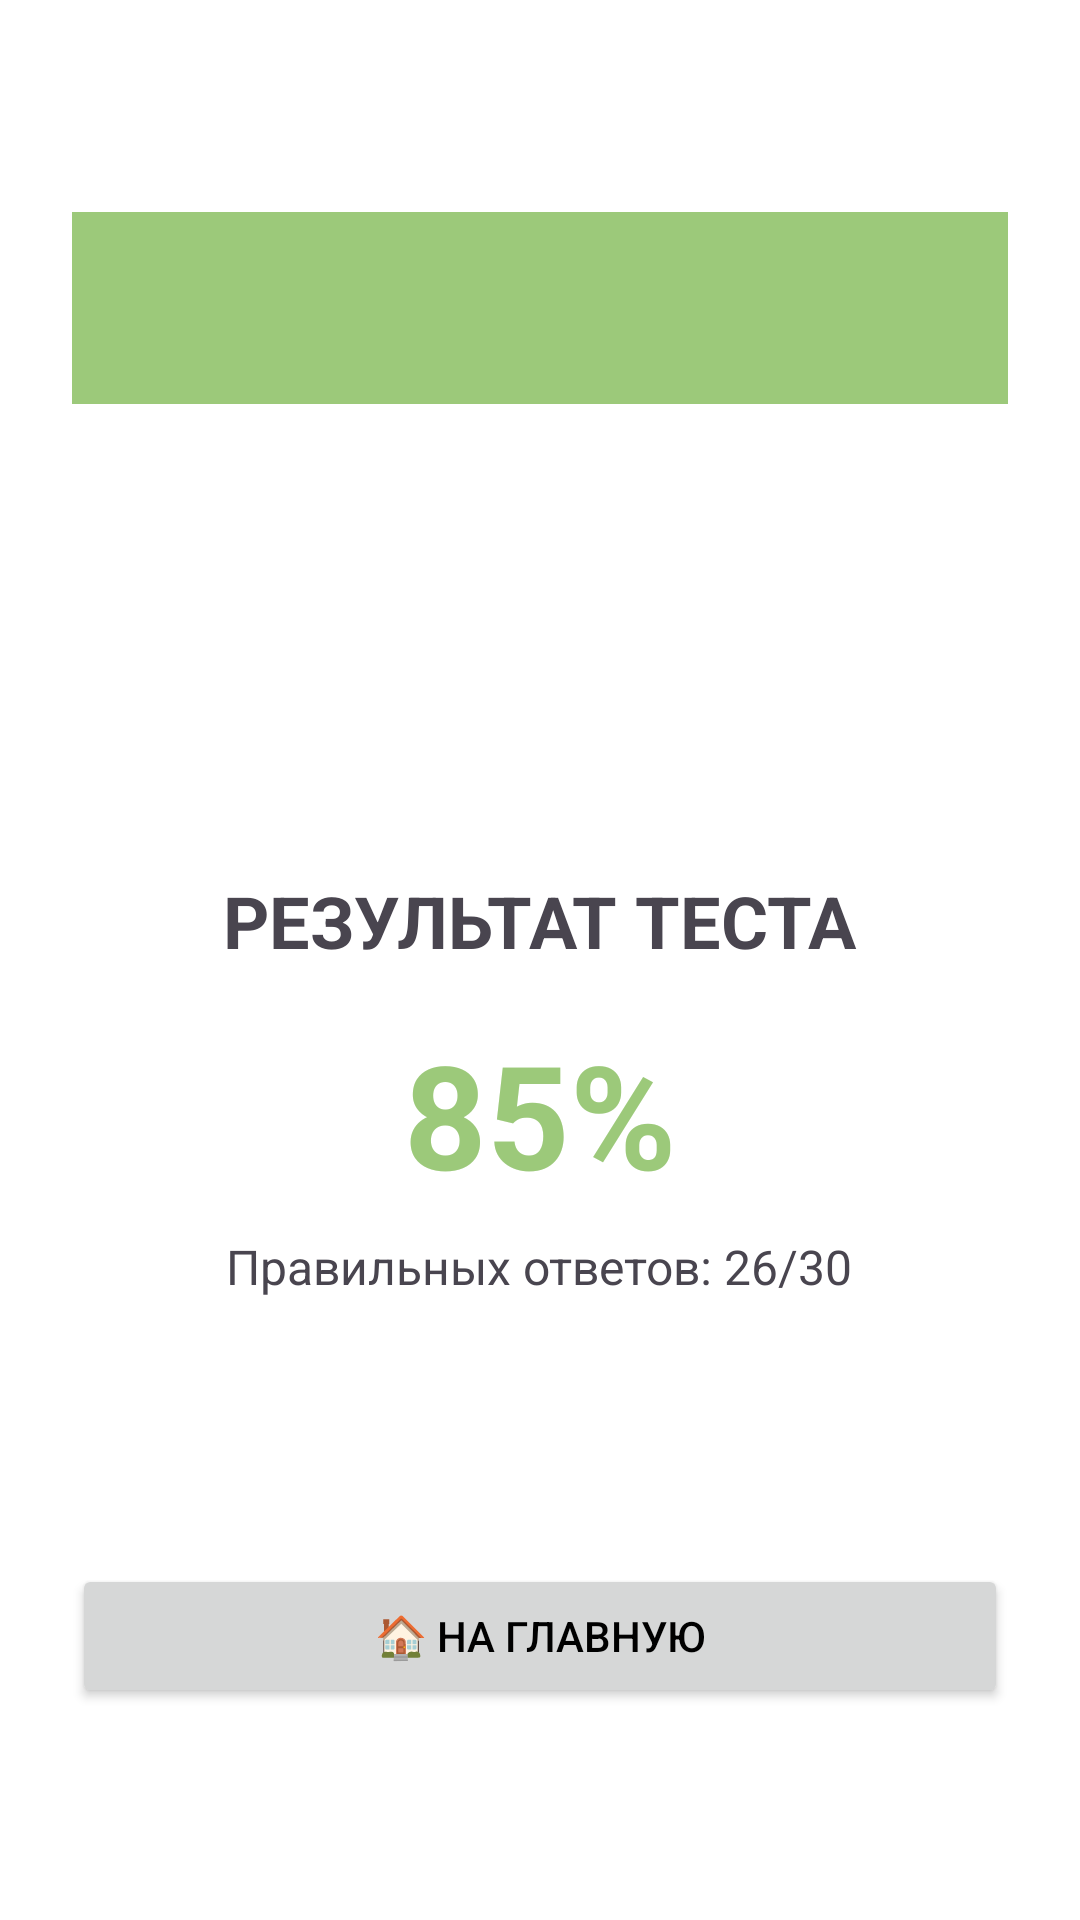

The Android layout XML behind this screen, and the referenced resources:
<!-- AndroidManifest.xml: application theme Theme.BRICSCourses -->
<!-- res/layout/activity_test_result.xml -->
<?xml version="1.0" encoding="utf-8"?>
<LinearLayout xmlns:android="http://schemas.android.com/apk/res/android"
    android:layout_width="match_parent"
    android:layout_height="match_parent"
    android:orientation="vertical"
    android:gravity="center"
    android:padding="24dp">

    <androidx.appcompat.widget.Toolbar
        android:id="@+id/toolbar"
        android:layout_width="match_parent"
        android:layout_height="?attr/actionBarSize"
        android:background="@color/colorGreeny" />

    <ImageView
        android:id="@+id/result_icon"
        android:layout_width="100dp"
        android:layout_height="100dp"
        android:layout_marginTop="32dp"
        android:src="@drawable/ic_success" />

    <TextView
        android:id="@+id/result_title"
        android:layout_width="wrap_content"
        android:layout_height="wrap_content"
        android:text="РЕЗУЛЬТАТ ТЕСТА"
        android:textSize="24sp"
        android:textStyle="bold"
        android:layout_marginTop="24dp" />

    <TextView
        android:id="@+id/score_text"
        android:layout_width="wrap_content"
        android:layout_height="wrap_content"
        android:text="85%"
        android:textSize="48sp"
        android:textStyle="bold"
        android:textColor="@color/colorGreeny"
        android:layout_marginTop="16dp" />

    <TextView
        android:id="@+id/details_text"
        android:layout_width="wrap_content"
        android:layout_height="wrap_content"
        android:text="Правильных ответов: 26/30"
        android:textSize="16sp"
        android:layout_marginTop="8dp" />

    <TextView
        android:id="@+id/passed_text"
        android:layout_width="wrap_content"
        android:layout_height="wrap_content"
        android:text=""
        android:textSize="18sp"
        android:textColor="@android:color/holo_green_dark"
        android:layout_marginTop="16dp" />

    <Button
        android:id="@+id/back_button"
        android:layout_width="match_parent"
        android:layout_height="48dp"
        android:layout_marginTop="48dp"
        android:text="🏠 НА ГЛАВНУЮ" />

</LinearLayout>
<!-- resources referenced by this layout -->
<resources>
  <color name="colorGreeny">#9CC97A</color>
  <style name="Theme.BRICSCourses" parent="Theme.Material3.DayNight.NoActionBar">
  
          
          <item name="android:statusBarColor">@color/colorGreeny</item>
  
          
          <item name="android:windowDrawsSystemBarBackgrounds">true</item>
          <item name="android:windowTranslucentStatus">false</item>
  
          
          <item name="android:textColorPrimary">@android:color/black</item>
  
          <item name="android:windowBackground">@android:color/white</item>
          <item name="android:colorBackground">@android:color/white</item>
      </style>
</resources>
